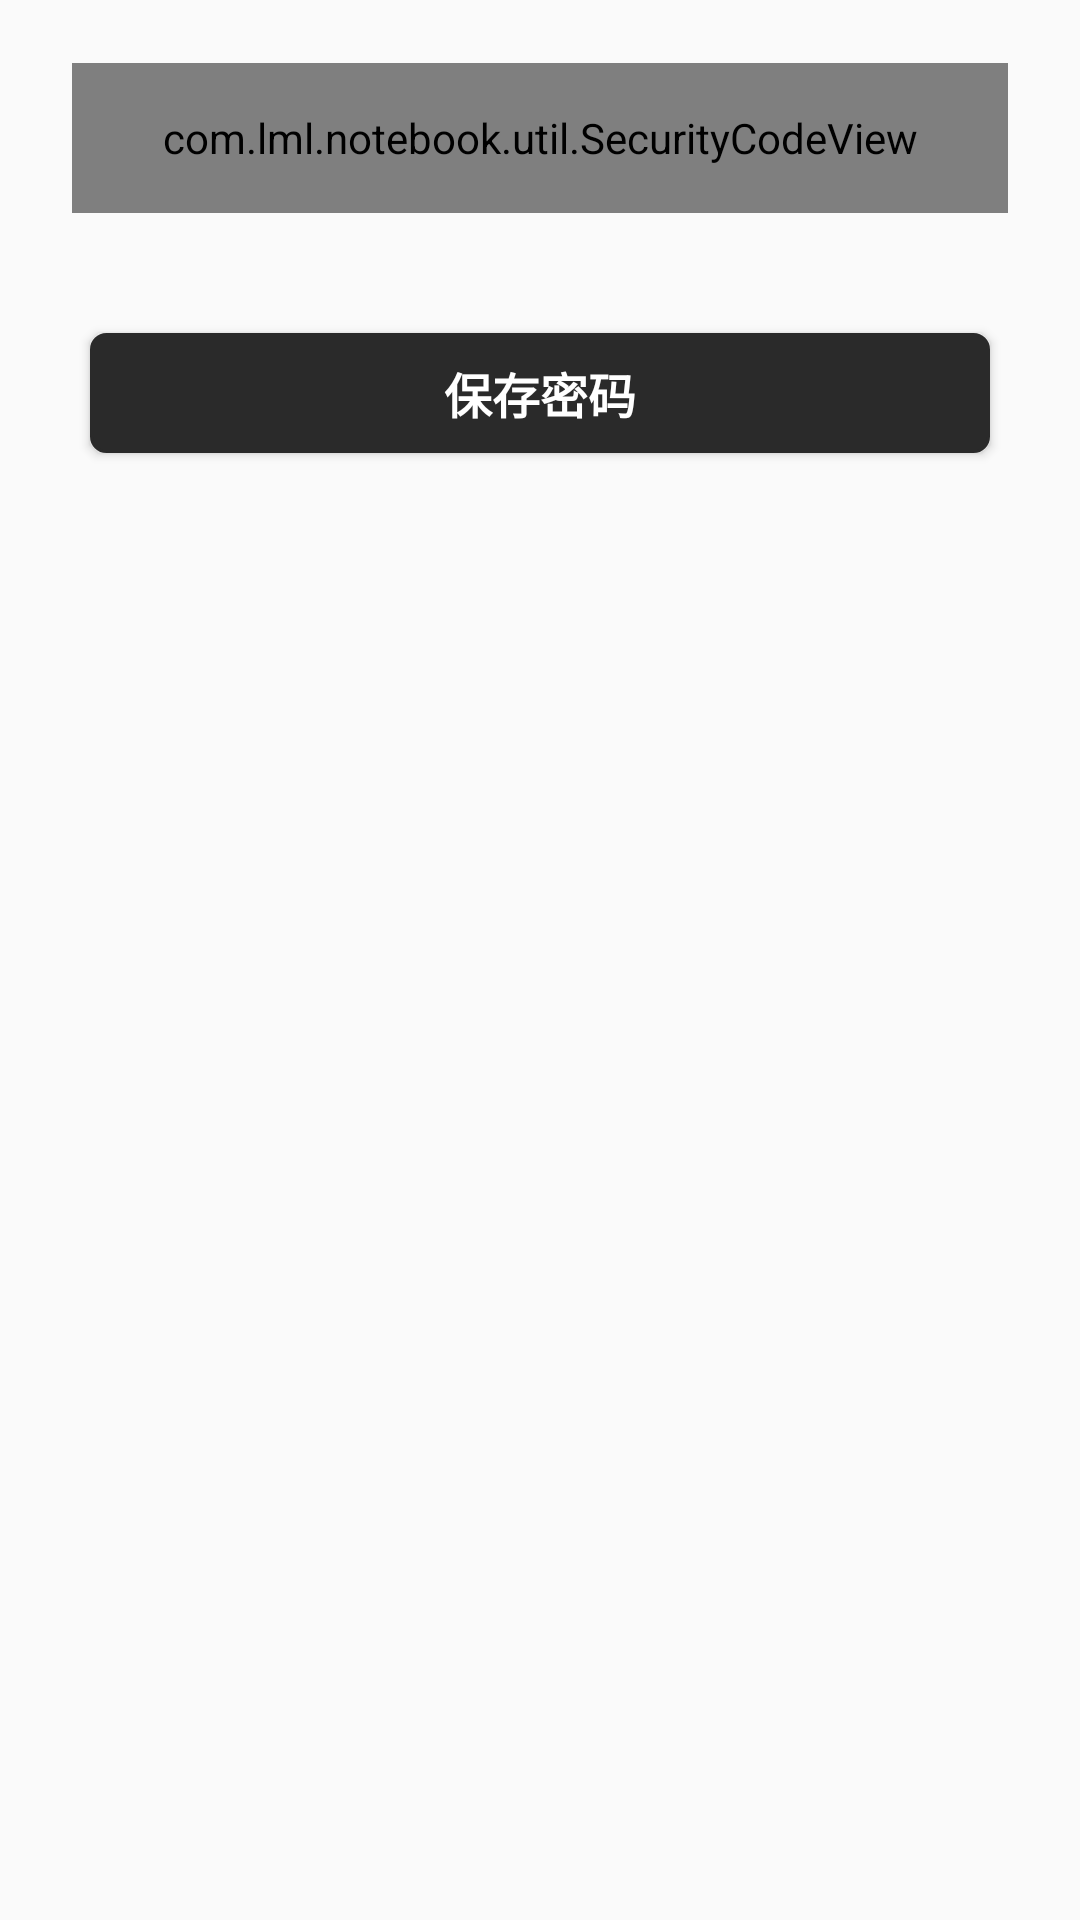

Layout XML and referenced resources for this Android screen:
<!-- AndroidManifest.xml: application theme AppTheme -->
<!-- res/layout/activity_login_pass.xml -->
<?xml version="1.0" encoding="utf-8"?>
<LinearLayout xmlns:android="http://schemas.android.com/apk/res/android"
    xmlns:tools="http://schemas.android.com/tools"
    android:layout_width="match_parent"
    android:layout_height="match_parent"
    android:gravity="center_horizontal"
    android:orientation="vertical"
    android:theme="@style/ThemeOverlay.AppCompat.Dark.ActionBar"
    tools:context=".activity.LoginPassActivity">

    <com.lml.notebook.util.SecurityCodeView
        android:id="@+id/edit_security_code"
        android:layout_width="match_parent"
        android:layout_height="50dp"
        android:layout_marginLeft="24dp"
        android:layout_marginRight="24dp"
        android:layout_marginTop="21dp"
        android:gravity="center_horizontal" />

    <Button
        android:id="@+id/tv_mima"
        android:layout_width="300dp"
        android:layout_height="40dp"
        android:layout_marginTop="40dp"
        android:background="@drawable/selector_btn_login"
        android:gravity="center"
        android:text="保存密码"
        android:textColor="#ffffff"
        android:textSize="16dp"
        android:textStyle="bold" />

</LinearLayout>
<!-- resources referenced by this layout -->
<resources>
  <!-- drawable selector_btn_login (drawable) -->
  <?xml version="1.0" encoding="utf-8"?>
  <shape xmlns:android="http://schemas.android.com/apk/res/android" >
  
      
  
      
      <stroke
          android:width="1dp"
          android:color="@color/text" />
      <solid android:color="@color/text" />
      <corners android:radius="5dp"/>
  </shape>
  <style name="AppTheme" parent="Theme.AppCompat.Light.DarkActionBar">
          
          <item name="colorPrimary">@color/colorPrimary</item>
          <item name="colorPrimaryDark">@color/colorPrimaryDark</item>
          <item name="colorAccent">@color/colorAccent</item>
          <item name="playBarBackground">@drawable/play_bar_bg_selector</item>
          
          
          
      </style>
  <color name="text">#2a2a2a</color>
  <color name="colorPrimary">#3BB4C1</color>
  <color name="colorPrimaryDark">#079EAF</color>
  <color name="colorAccent">#38AE81</color>
</resources>
